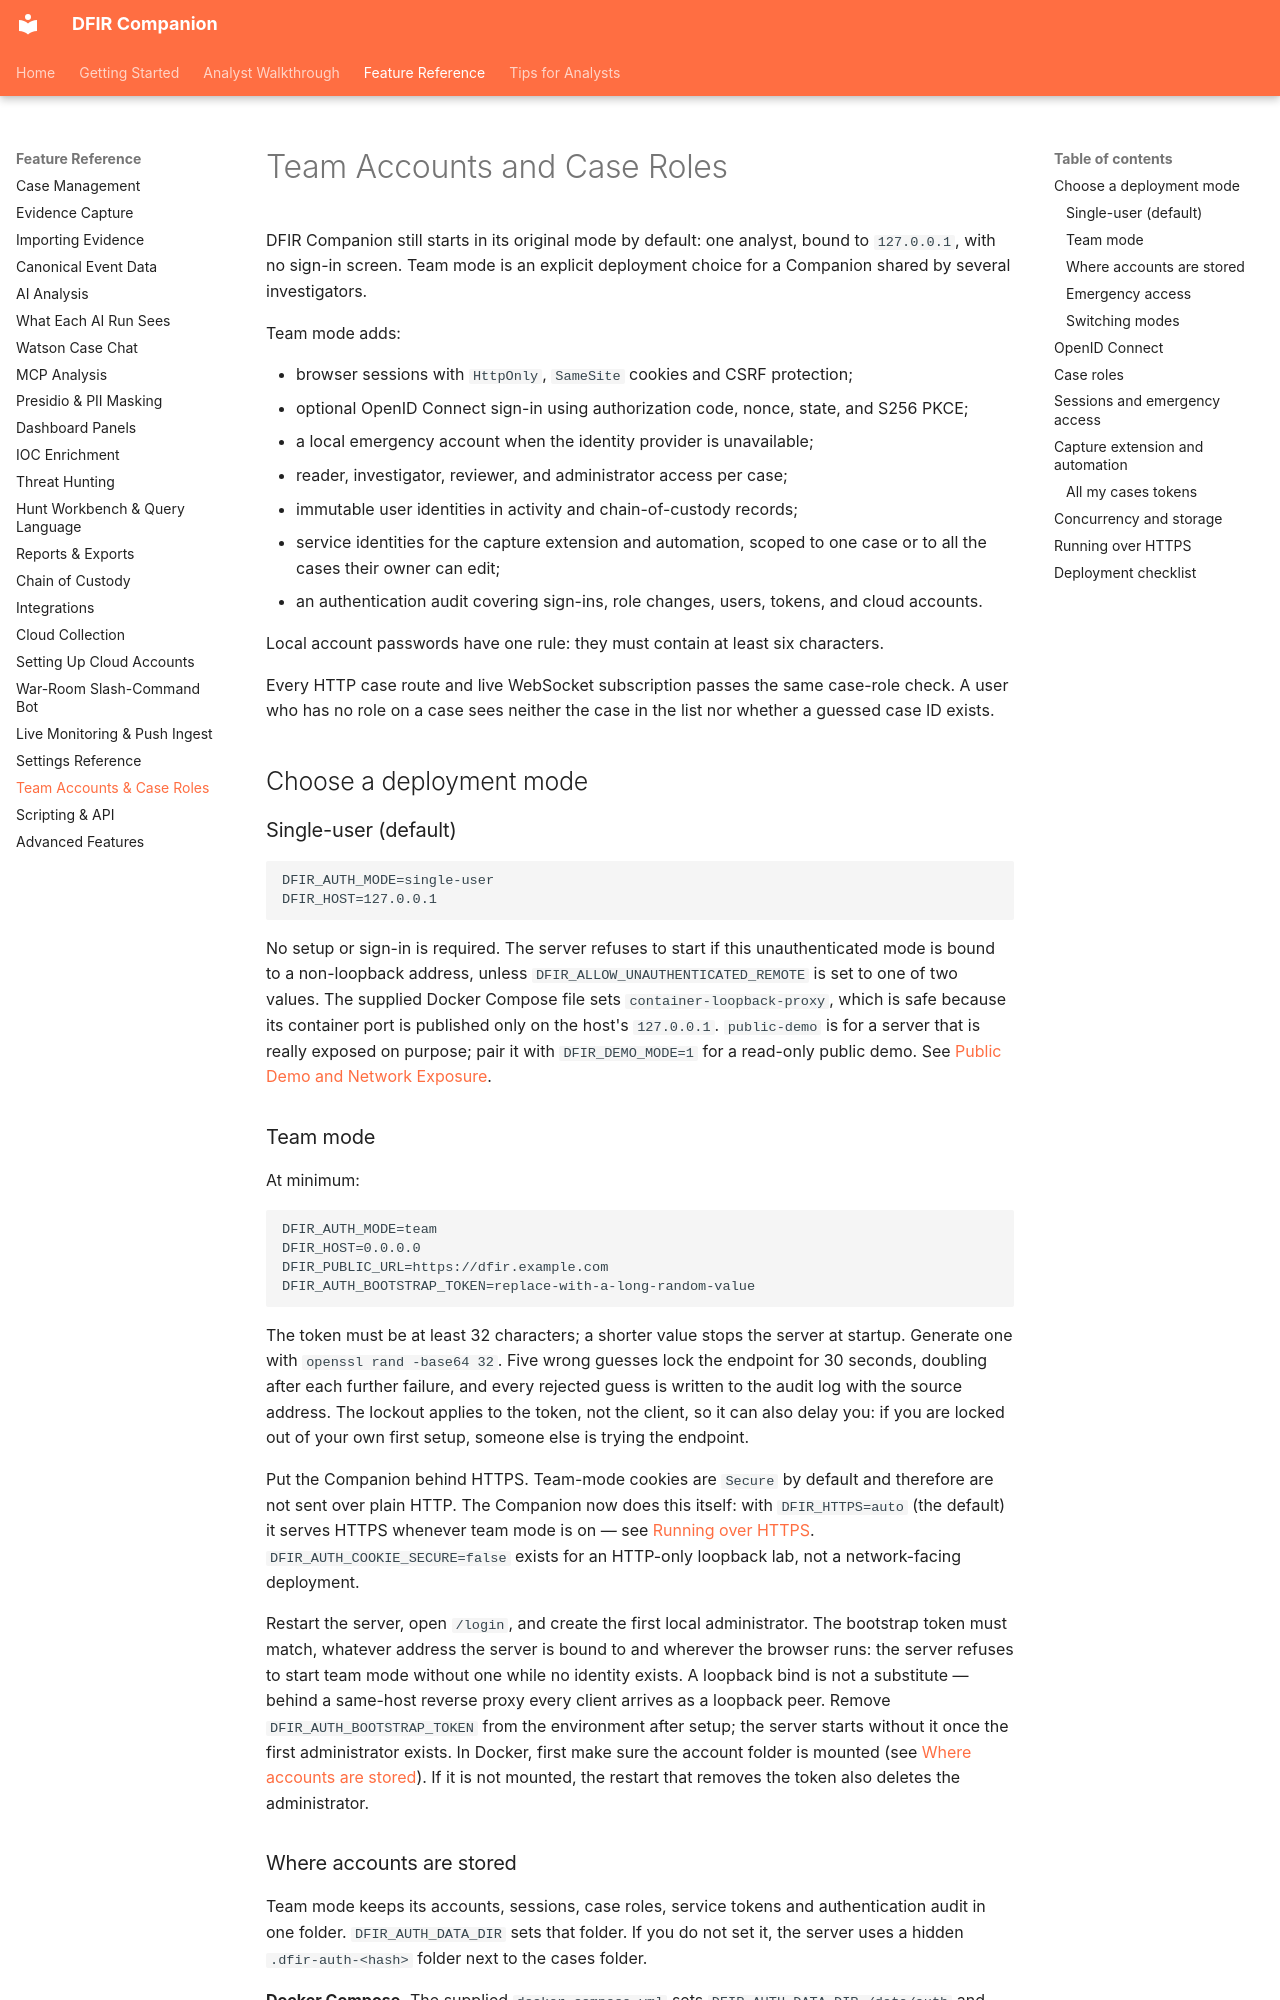

repository: hasamba/DFIR-Companion · page: reference/team-authentication/index.html · generator: mkdocs

# Team Accounts and Case Roles

DFIR Companion still starts in its original mode by default: one analyst, bound to
`127.0.0.1`, with no sign-in screen. Team mode is an explicit deployment choice for a Companion
shared by several investigators.

Team mode adds:

- browser sessions with `HttpOnly`, `SameSite` cookies and CSRF protection;
- optional OpenID Connect sign-in using authorization code, nonce, state, and S256 PKCE;
- a local emergency account when the identity provider is unavailable;
- reader, investigator, reviewer, and administrator access per case;
- immutable user identities in activity and chain-of-custody records;
- service identities for the capture extension and automation, scoped to one case or to all the
  cases their owner can edit;
- an authentication audit covering sign-ins, role changes, users, tokens, and cloud accounts.

Local account passwords have one rule: they must contain at least six characters.

Every HTTP case route and live WebSocket subscription passes the same case-role check. A user who
has no role on a case sees neither the case in the list nor whether a guessed case ID exists.

## Choose a deployment mode

### Single-user (default)

```dotenv
DFIR_AUTH_MODE=single-user
DFIR_HOST=127.0.0.1
```

No setup or sign-in is required. The server refuses to start if this unauthenticated mode is bound
to a non-loopback address, unless `DFIR_ALLOW_UNAUTHENTICATED_REMOTE` is set to one of two
values. The supplied Docker Compose file sets `container-loopback-proxy`, which is safe because its
container port is published only on the host's `127.0.0.1`. `public-demo` is for a server that is
really exposed on purpose; pair it with `DFIR_DEMO_MODE=1` for a read-only public demo. See
[Public Demo and Network Exposure](advanced.md#public-demo-and-network-exposure).

### Team mode

At minimum:

```dotenv
DFIR_AUTH_MODE=team
DFIR_HOST=0.0.0.0
DFIR_PUBLIC_URL=https://dfir.example.com
DFIR_AUTH_BOOTSTRAP_TOKEN=replace-with-a-long-random-value
```

The token must be at least 32 characters; a shorter value stops the server at startup. Generate
one with `openssl rand -base64 32`. Five wrong guesses lock the endpoint for 30 seconds, doubling
after each further failure, and every rejected guess is written to the audit log with the source
address. The lockout applies to the token, not the client, so it can also delay you: if you are
locked out of your own first setup, someone else is trying the endpoint.

Put the Companion behind HTTPS. Team-mode cookies are `Secure` by default and therefore are not
sent over plain HTTP. The Companion now does this itself: with `DFIR_HTTPS=auto` (the default) it
serves HTTPS whenever team mode is on — see [Running over HTTPS](#running-over-https).
`DFIR_AUTH_COOKIE_SECURE=false` exists for an HTTP-only loopback lab, not a network-facing
deployment.

Restart the server, open `/login`, and create the first local administrator. The bootstrap token
must match, whatever address the server is bound to and wherever the browser runs: the server
refuses to start team mode without one while no identity exists. A loopback bind is not a
substitute — behind a same-host reverse proxy every client arrives as a loopback peer. Remove
`DFIR_AUTH_BOOTSTRAP_TOKEN` from the environment after setup; the server starts without it once
the first administrator exists. In Docker, first make sure the account folder is mounted (see
[Where accounts are stored](#where-accounts-are-stored)). If it is not mounted, the restart that
removes the token also deletes the administrator.
